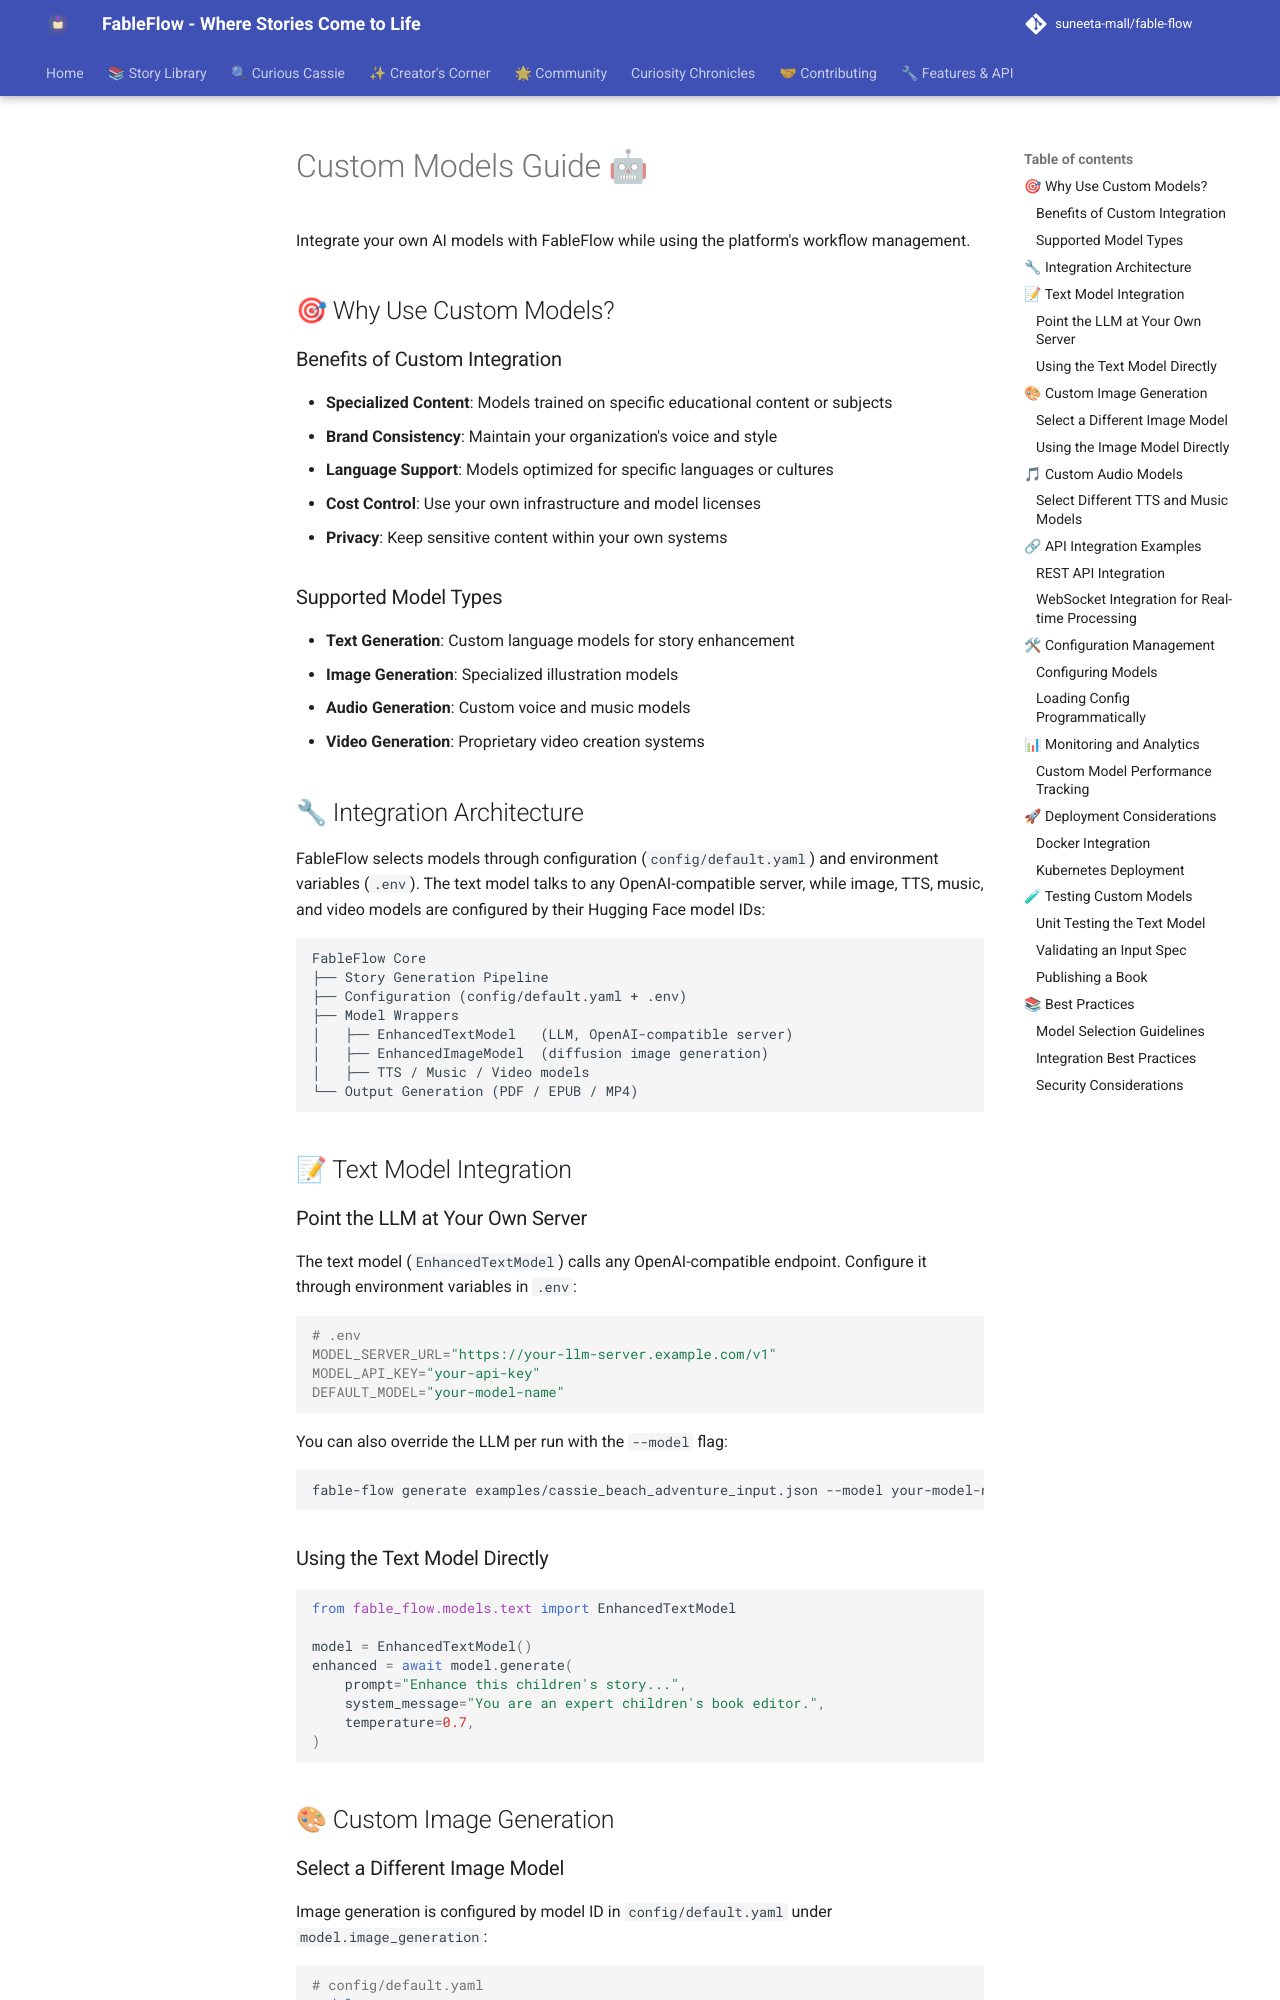

repository: suneeta-mall/fable-flow · page: examples/custom-models/index.html · generator: mkdocs

# Custom Models Guide 🤖

Integrate your own AI models with FableFlow while using the platform's workflow management.

## 🎯 Why Use Custom Models?

### Benefits of Custom Integration
- **Specialized Content**: Models trained on specific educational content or subjects
- **Brand Consistency**: Maintain your organization's voice and style
- **Language Support**: Models optimized for specific languages or cultures
- **Cost Control**: Use your own infrastructure and model licenses
- **Privacy**: Keep sensitive content within your own systems

### Supported Model Types
- **Text Generation**: Custom language models for story enhancement
- **Image Generation**: Specialized illustration models
- **Audio Generation**: Custom voice and music models
- **Video Generation**: Proprietary video creation systems

## 🔧 Integration Architecture

FableFlow selects models through configuration (`config/default.yaml`) and environment variables (`.env`). The text model talks to any OpenAI-compatible server, while image, TTS, music, and video models are configured by their Hugging Face model IDs:

```
FableFlow Core
├── Story Generation Pipeline
├── Configuration (config/default.yaml + .env)
├── Model Wrappers
│   ├── EnhancedTextModel   (LLM, OpenAI-compatible server)
│   ├── EnhancedImageModel  (diffusion image generation)
│   ├── TTS / Music / Video models
└── Output Generation (PDF / EPUB / MP4)
```

## 📝 Text Model Integration

### Point the LLM at Your Own Server

The text model (`EnhancedTextModel`) calls any OpenAI-compatible endpoint. Configure it through environment variables in `.env`:

```bash
# .env
MODEL_SERVER_URL="https://your-llm-server.example.com/v1"
MODEL_API_KEY="your-api-key"
DEFAULT_MODEL="your-model-name"
```

You can also override the LLM per run with the `--model` flag:

```bash
fable-flow generate examples/cassie_beach_adventure_input.json --model your-model-name
```

### Using the Text Model Directly

```python
from fable_flow.models.text import EnhancedTextModel

model = EnhancedTextModel()
enhanced = await model.generate(
    prompt="Enhance this children's story...",
    system_message="You are an expert children's book editor.",
    temperature=0.7,
)
```

## 🎨 Custom Image Generation

### Select a Different Image Model

Image generation is configured by model ID in `config/default.yaml` under `model.image_generation`:

```yaml
# config/default.yaml
model:
  image_generation:
    model: "black-forest-labs/FLUX.2-dev"
```

Change `model.image_generation.model` to any compatible diffusion model ID to swap the illustration backend.
